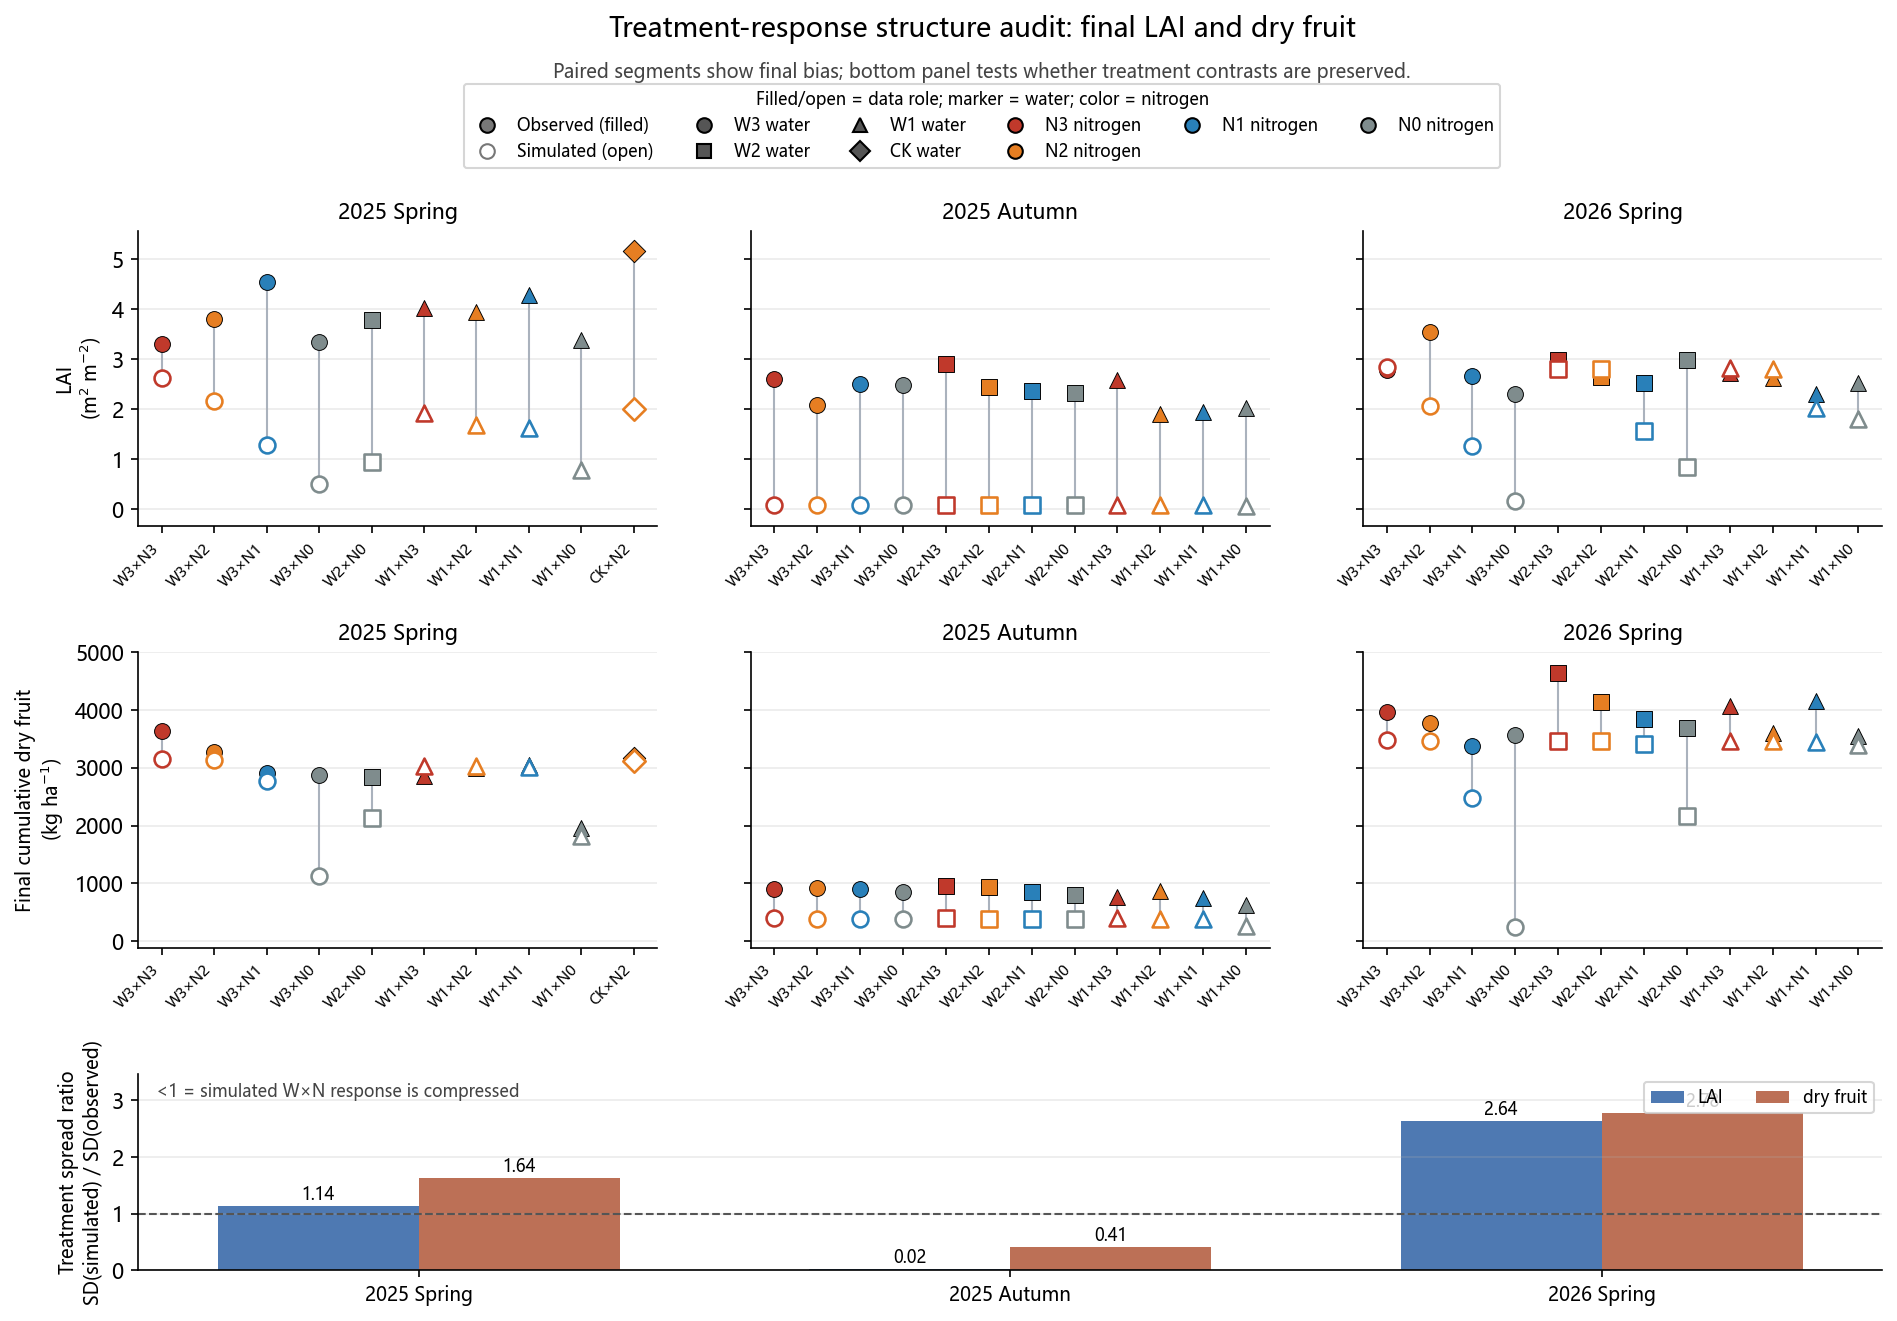

Values plotted in this chart, from the file beside it:
season, response, n_treatments, observed_sd, simulated_sd, spread_ratio_sim_over_obs, observed_range, simulated_range, mean_bias_sim_minus_obs
25SP, LAID, 10, 0.5843, 0.668, 1.143, 1.862, 2.117, -2.398
25FA, LAID, 12, 0.3068, 0.006062, 0.01976, 1.012, 0.021, -2.257
26SP, LAID, 12, 0.3384, 0.8947, 2.644, 1.243, 2.667, -0.7354
25SP, DRY_CUM, 10, 428.9, 701.9, 1.636, 1679, 2027, -324.8
25FA, DRY_CUM, 12, 92.77, 38.21, 0.4119, 314.0, 133.6, -466.1
26SP, DRY_CUM, 12, 349.7, 972.1, 2.78, 1266, 3236, -874.4
